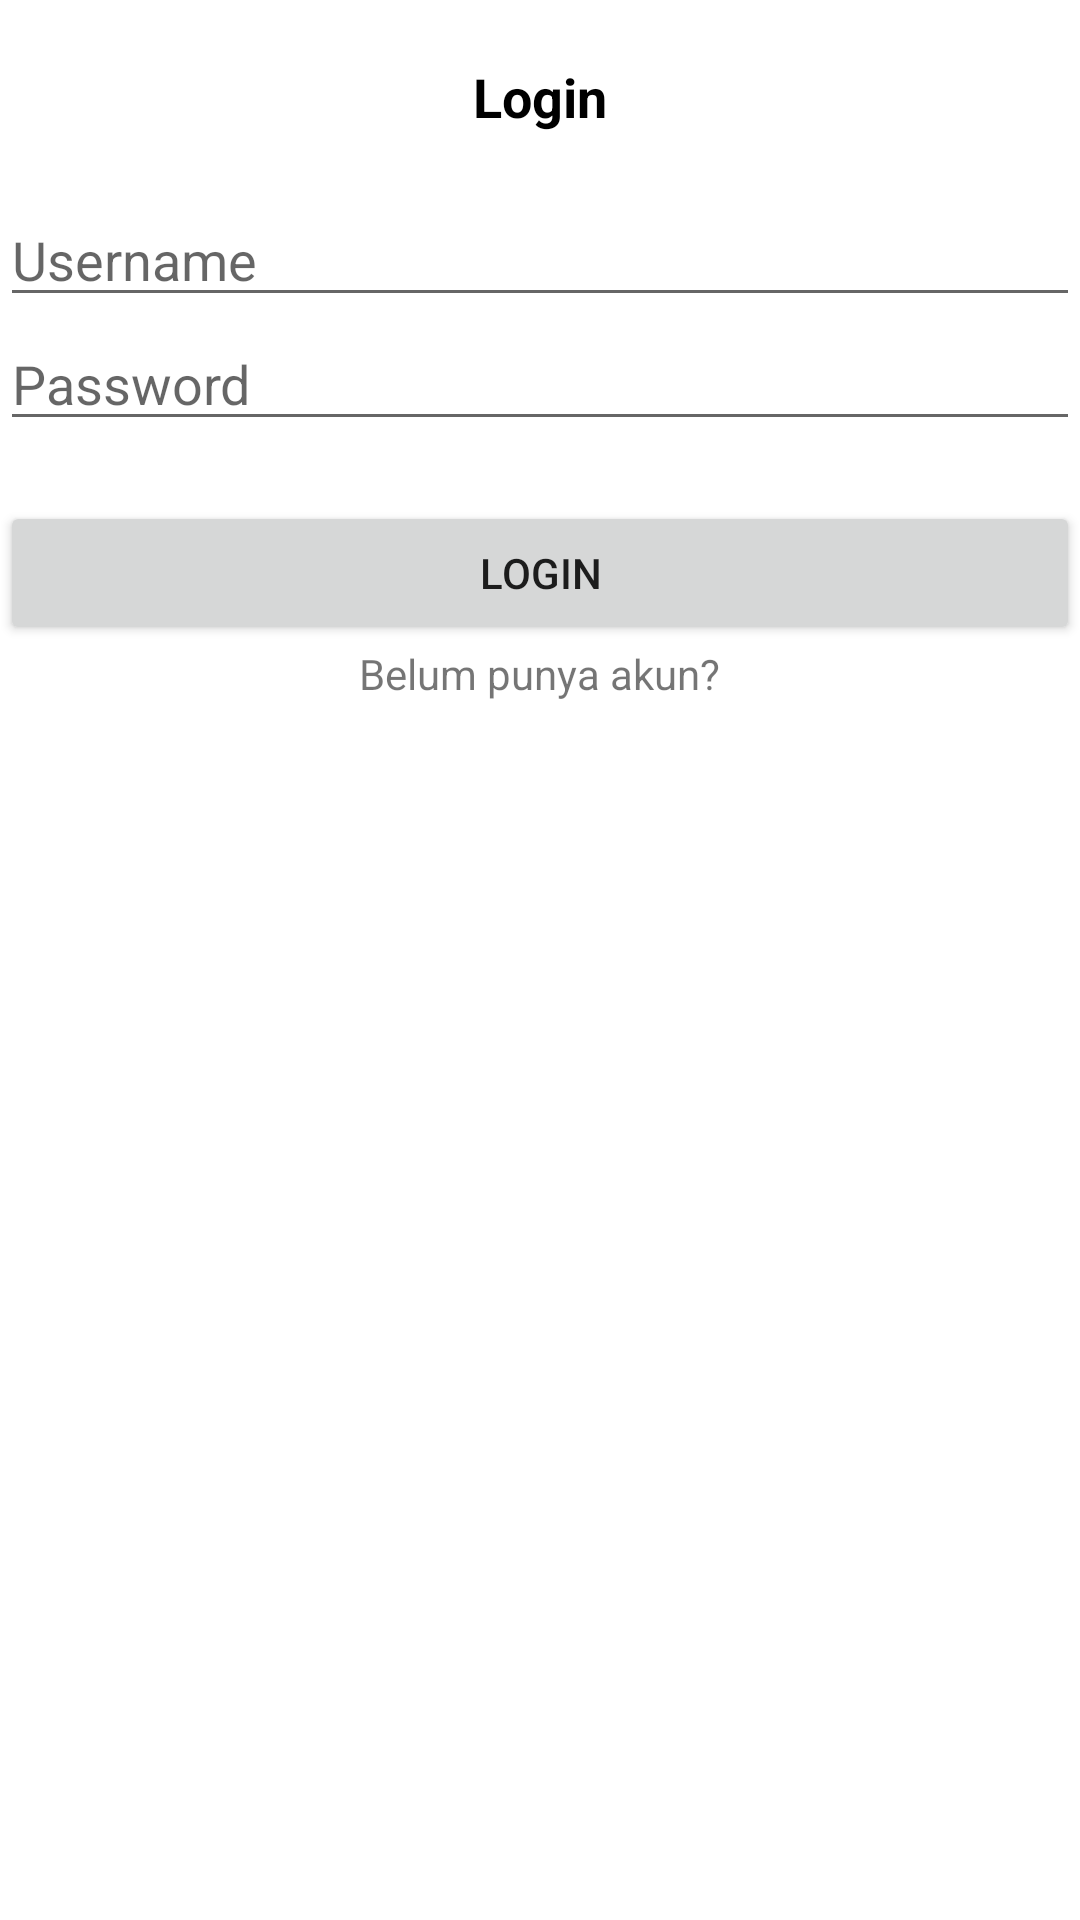

Reconstruct the res/layout file that produces this screen, plus the resources it refers to.
<!-- AndroidManifest.xml: application theme Theme.DataStore_Pertemuan6 -->
<!-- res/layout/activity_login.xml -->
<?xml version="1.0" encoding="utf-8"?>
<LinearLayout
    android:layout_margin="20dp"
    android:orientation="vertical"
    xmlns:android="http://schemas.android.com/apk/res/android"
    xmlns:app="http://schemas.android.com/apk/res-auto"
    xmlns:tools="http://schemas.android.com/tools"
    android:layout_width="match_parent"
    android:layout_height="match_parent"
    tools:context=".latihan.LoginActivity">

    <TextView
        android:layout_marginTop="20dp"
        android:layout_marginBottom="20dp"
        android:layout_gravity="center"
        android:textColor="@color/black"
        android:textSize="18sp"
        android:textStyle="bold"
        android:text="Login"
        android:layout_width="wrap_content"
        android:layout_height="wrap_content"/>
    <EditText
        android:hint="Username"
        android:id="@+id/edt_username"
        android:layout_width="match_parent"
        android:layout_height="wrap_content"/>
    <EditText
        android:hint="Password"
        android:id="@+id/edt_password"
        android:layout_width="match_parent"
        android:layout_height="wrap_content"/>
    <Button
        android:layout_marginTop="20dp"
        android:text="Login"
        android:id="@+id/btn_login"
        android:layout_width="match_parent"
        android:layout_height="wrap_content"/>
    <TextView
        android:layout_gravity="center"
        android:text="Belum punya akun?"
        android:id="@+id/txt_register"
        android:layout_width="wrap_content"
        android:layout_height="wrap_content"/>

</LinearLayout>
<!-- resources referenced by this layout -->
<resources>
  <style name="Theme.DataStore_Pertemuan6" parent="Theme.MaterialComponents.DayNight.DarkActionBar">
          
          <item name="colorPrimary">@color/purple_500</item>
          <item name="colorPrimaryVariant">@color/purple_700</item>
          <item name="colorOnPrimary">@color/white</item>
          
          <item name="colorSecondary">@color/teal_200</item>
          <item name="colorSecondaryVariant">@color/teal_700</item>
          <item name="colorOnSecondary">@color/black</item>
          
          <item name="android:statusBarColor" tools:targetApi="l">?attr/colorPrimaryVariant</item>
          
      </style>
  <!-- not gathered from this repository: default colours our renderer supplied (Android Studio template values) -->
  <color name="purple_500">#FF6200EE</color>
  <color name="purple_700">#FF3700B3</color>
  <color name="teal_200">#FF03DAC5</color>
  <color name="teal_700">#FF018786</color>
  <color name="black">#FF000000</color>
  <color name="white">#FFFFFFFF</color>
</resources>
